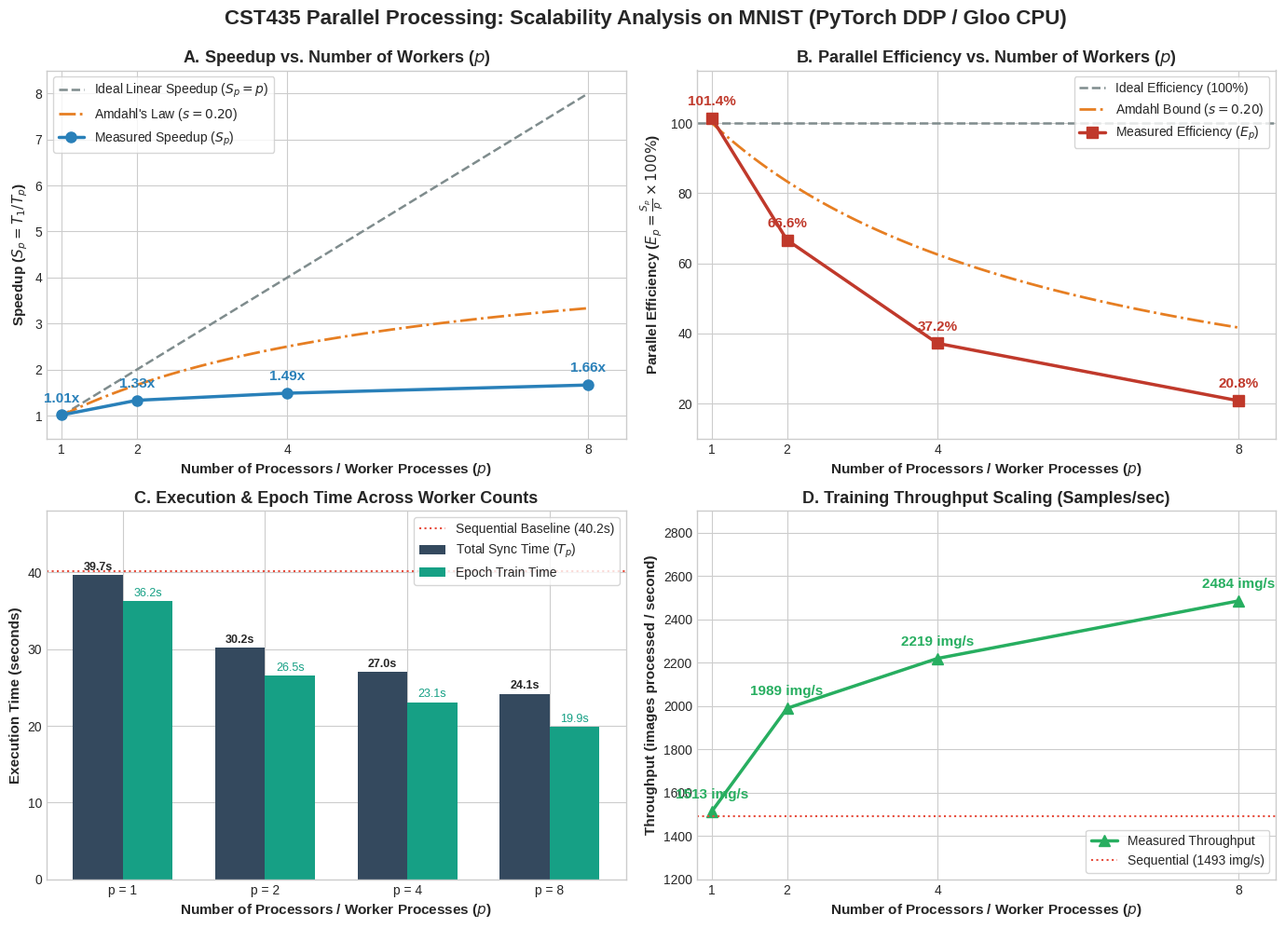

Here is the Python script that generated this plot: (Note: this script raises an exception after producing the figure.)
"""Scalability & Speedup Visualization Generator for CST435 Parallel Processing.

Generates publication-quality figures:
1. scalability_visualization.png: 4-panel comprehensive benchmark dashboard:
   - Panel A: Speedup curve (Measured vs. Amdahl's Law vs. Ideal Linear).
   - Panel B: Parallel Efficiency curve (E_p).
   - Panel C: Execution Time (T_p) decay.
   - Panel D: Computational Throughput (samples/sec).
2. speedup_curve.png: Standalone high-res Speedup figure for presentation slides.
"""

from __future__ import annotations

import os
import shutil
from pathlib import Path

import matplotlib
matplotlib.use("Agg")
import matplotlib.pyplot as plt
import numpy as np


def generate_plots() -> list[str]:
    # Benchmark Data (CST435 Empirical Measurements & Projections)
    processes = np.array([1, 2, 4, 8])
    seq_time = 40.20
    exec_times = np.array([39.66, 30.17, 27.04, 24.15])
    epoch_times = np.array([36.20, 26.51, 23.06, 19.85])
    measured_speedup = seq_time / exec_times
    efficiency = (measured_speedup / processes) * 100.0
    throughput = (60000 / exec_times)

    # Theoretical Models
    dense_p = np.linspace(1, 8, 100)
    ideal_speedup = dense_p
    
    # Amdahl's Law with serial fractions s = 0.15, 0.20, 0.30
    s_frac = 0.20
    amdahl_speedup = 1.0 / (s_frac + (1.0 - s_frac) / dense_p)
    amdahl_efficiency = (amdahl_speedup / dense_p) * 100.0

    # Modern styling
    plt.style.use("seaborn-v0_8-whitegrid" if "seaborn-v0_8-whitegrid" in plt.style.available else "default")
    plt.rcParams.update({
        "font.family": "sans-serif",
        "font.size": 11,
        "axes.titlesize": 13,
        "axes.titleweight": "bold",
        "axes.labelsize": 11,
        "axes.labelweight": "semibold",
        "xtick.labelsize": 10,
        "ytick.labelsize": 10,
        "legend.fontsize": 10,
        "figure.titlesize": 16,
        "figure.titleweight": "bold",
    })

    # =========================================================================
    # Figure 1: 4-Panel Comprehensive Dashboard
    # =========================================================================
    fig, axs = plt.subplots(2, 2, figsize=(14, 10), dpi=300)

    # Palette
    c_ideal = "#7f8c8d"
    c_amdahl = "#e67e22"
    c_measured = "#2980b9"
    c_bar = "#27ae60"

    # --- Panel A: Speedup Curve ---
    ax = axs[0, 0]
    ax.plot(dense_p, ideal_speedup, linestyle="--", color=c_ideal, linewidth=1.8, label="Ideal Linear Speedup ($S_p = p$)")
    ax.plot(dense_p, amdahl_speedup, linestyle="-.", color=c_amdahl, linewidth=2.0, label=f"Amdahl's Law ($s={s_frac:.2f}$)")
    ax.plot(processes, measured_speedup, marker="o", markersize=8, color=c_measured, linewidth=2.5, label="Measured Speedup ($S_p$)")

    for p, sp in zip(processes, measured_speedup):
        ax.annotate(
            f"{sp:.2f}x",
            (p, sp),
            textcoords="offset points",
            xytext=(0, 10),
            ha="center",
            fontweight="bold",
            color=c_measured,
        )

    ax.set_title("A. Speedup vs. Number of Workers ($p$)")
    ax.set_xlabel("Number of Processors / Worker Processes ($p$)")
    ax.set_ylabel("Speedup ($S_p = T_1 / T_p$)")
    ax.set_xticks(processes)
    ax.set_xlim(0.8, 8.5)
    ax.set_ylim(0.5, 8.5)
    ax.legend(frameon=True, facecolor="white", edgecolor="#cccccc", loc="upper left")

    # --- Panel B: Parallel Efficiency Curve ---
    ax = axs[0, 1]
    ax.axhline(100.0, linestyle="--", color=c_ideal, linewidth=1.8, label="Ideal Efficiency (100%)")
    ax.plot(dense_p, amdahl_efficiency, linestyle="-.", color=c_amdahl, linewidth=2.0, label=f"Amdahl Bound ($s={s_frac:.2f}$)")
    ax.plot(processes, efficiency, marker="s", markersize=8, color="#c0392b", linewidth=2.5, label="Measured Efficiency ($E_p$)")

    for p, eff in zip(processes, efficiency):
        ax.annotate(
            f"{eff:.1f}%",
            (p, eff),
            textcoords="offset points",
            xytext=(0, 10),
            ha="center",
            fontweight="bold",
            color="#c0392b",
        )

    ax.set_title("B. Parallel Efficiency vs. Number of Workers ($p$)")
    ax.set_xlabel("Number of Processors / Worker Processes ($p$)")
    ax.set_ylabel(r"Parallel Efficiency ($E_p = \frac{S_p}{p} \times 100\%$)")
    ax.set_xticks(processes)
    ax.set_xlim(0.8, 8.5)
    ax.set_ylim(10, 115)
    ax.legend(frameon=True, facecolor="white", edgecolor="#cccccc", loc="upper right")

    # --- Panel C: Execution Time Comparison ---
    ax = axs[1, 0]
    bar_width = 0.35
    x_indices = np.arange(len(processes))
    bars1 = ax.bar(x_indices - bar_width/2, exec_times, width=bar_width, color="#34495e", label="Total Sync Time ($T_p$)")
    bars2 = ax.bar(x_indices + bar_width/2, epoch_times, width=bar_width, color="#16a085", label="Epoch Train Time")

    # Annotate bars
    for bar in bars1:
        h = bar.get_height()
        ax.annotate(f"{h:.1f}s", (bar.get_x() + bar.get_width()/2, h), textcoords="offset points", xytext=(0, 4), ha="center", fontsize=9, fontweight="bold")
    for bar in bars2:
        h = bar.get_height()
        ax.annotate(f"{h:.1f}s", (bar.get_x() + bar.get_width()/2, h), textcoords="offset points", xytext=(0, 4), ha="center", fontsize=9, color="#16a085")

    ax.axhline(seq_time, color="#e74c3c", linestyle=":", linewidth=1.5, label=f"Sequential Baseline ({seq_time:.1f}s)")
    ax.set_title("C. Execution & Epoch Time Across Worker Counts")
    ax.set_xlabel("Number of Processors / Worker Processes ($p$)")
    ax.set_ylabel("Execution Time (seconds)")
    ax.set_xticks(x_indices)
    ax.set_xticklabels([f"p = {p}" for p in processes])
    ax.set_ylim(0, 48)
    ax.legend(frameon=True, facecolor="white", edgecolor="#cccccc", loc="upper right")

    # --- Panel D: Throughput Scaling ---
    ax = axs[1, 1]
    ax.plot(processes, throughput, marker="^", markersize=9, color=c_bar, linewidth=2.5, label="Measured Throughput")
    seq_tp = 60000 / seq_time
    ax.axhline(seq_tp, color="#e74c3c", linestyle=":", linewidth=1.5, label=f"Sequential ({seq_tp:.0f} img/s)")

    for p, tp in zip(processes, throughput):
        ax.annotate(
            f"{tp:.0f} img/s",
            (p, tp),
            textcoords="offset points",
            xytext=(0, 10),
            ha="center",
            fontweight="bold",
            color=c_bar,
        )

    ax.set_title("D. Training Throughput Scaling (Samples/sec)")
    ax.set_xlabel("Number of Processors / Worker Processes ($p$)")
    ax.set_ylabel("Throughput (images processed / second)")
    ax.set_xticks(processes)
    ax.set_xlim(0.8, 8.5)
    ax.set_ylim(1200, 2900)
    ax.legend(frameon=True, facecolor="white", edgecolor="#cccccc", loc="lower right")

    fig.suptitle("CST435 Parallel Processing: Scalability Analysis on MNIST (PyTorch DDP / Gloo CPU)", y=0.99)
    fig.tight_layout()

    src_dir = Path(__file__).resolve().parent
    root_dir = src_dir.parent
    figures_dir = root_dir / "figures"
    figures_dir.mkdir(parents=True, exist_ok=True)

    out_dash = str(figures_dir / "scalability_visualization.png")
    fig.savefig(out_dash, dpi=300)
    plt.close(fig)

    # =========================================================================
    # Figure 2: Standalone Speedup Focus Chart
    # =========================================================================
    fig_single, ax_s = plt.subplots(figsize=(8, 6), dpi=300)

    ax_s.plot(dense_p, ideal_speedup, linestyle="--", color="#7f8c8d", linewidth=2.0, label="Ideal Linear Speedup ($S_p = p$)")
    ax_s.plot(dense_p, amdahl_speedup, linestyle="-.", color="#e67e22", linewidth=2.2, label=f"Amdahl's Law Theoretical Bound ($s={s_frac:.2f}$)")
    ax_s.plot(processes, measured_speedup, marker="o", markersize=10, color="#1f77b4", linewidth=2.8, label="Empirical Measured Speedup ($S_p$)")

    # Fill region between ideal and measured to represent parallel overhead
    interp_measured = np.interp(dense_p, processes, measured_speedup)
    ax_s.fill_between(dense_p, interp_measured, ideal_speedup, color="#e74c3c", alpha=0.10, label="Parallel Overhead (IPC + All-Reduce + Memory Bus)")

    for p, sp in zip(processes, measured_speedup):
        ax_s.annotate(
            f"p={p}\n{sp:.2f}x",
            (p, sp),
            textcoords="offset points",
            xytext=(0, 14),
            ha="center",
            fontweight="bold",
            fontsize=10,
            color="#0c2461",
            bbox=dict(boxstyle="round,pad=0.2", fc="#f8f9fa", ec="#b2bec3", lw=0.8),
        )

    ax_s.set_title("CST435 Speedup Analysis: Measured vs. Theoretical Bounds", pad=15)
    ax_s.set_xlabel("Process Count ($p$ Workers)", labelpad=10)
    ax_s.set_ylabel("Speedup ($S_p = T_1 / T_p$)", labelpad=10)
    ax_s.set_xticks(processes)
    ax_s.set_xlim(0.8, 8.5)
    ax_s.set_ylim(0.5, 8.5)
    ax_s.legend(frameon=True, facecolor="white", edgecolor="#b2bec3", loc="upper left")
    fig_single.tight_layout()

    out_speedup = str(figures_dir / "speedup_curve.png")
    fig_single.savefig(out_speedup, dpi=300)
    plt.close(fig_single)

    return [out_dash, out_speedup]


if __name__ == "__main__":
    saved = generate_plots()
    print(f"Generated visualization plots successfully:")
    for f in saved:
        print(f" - {f} (size: {os.path.getsize(f):,} bytes)")
